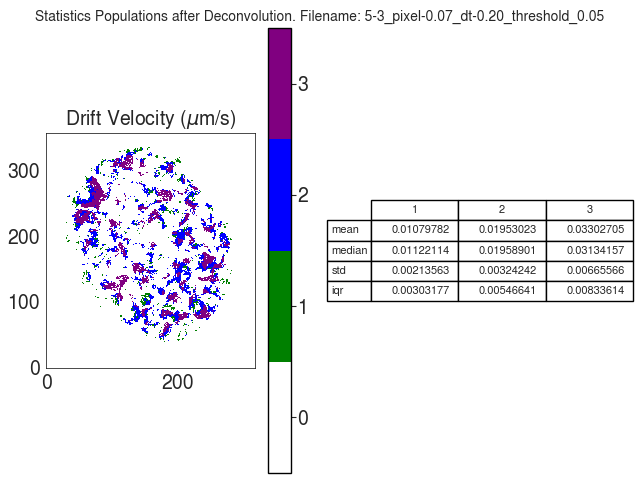

The table this chart was drawn from, first rows:
V
, 1, 2, 3
mean, 0.0108, 0.01953, 0.03303
median, 0.01122, 0.01959, 0.03134
std, 0.002136, 0.003242, 0.006656
iqr, 0.003032, 0.005466, 0.008336
